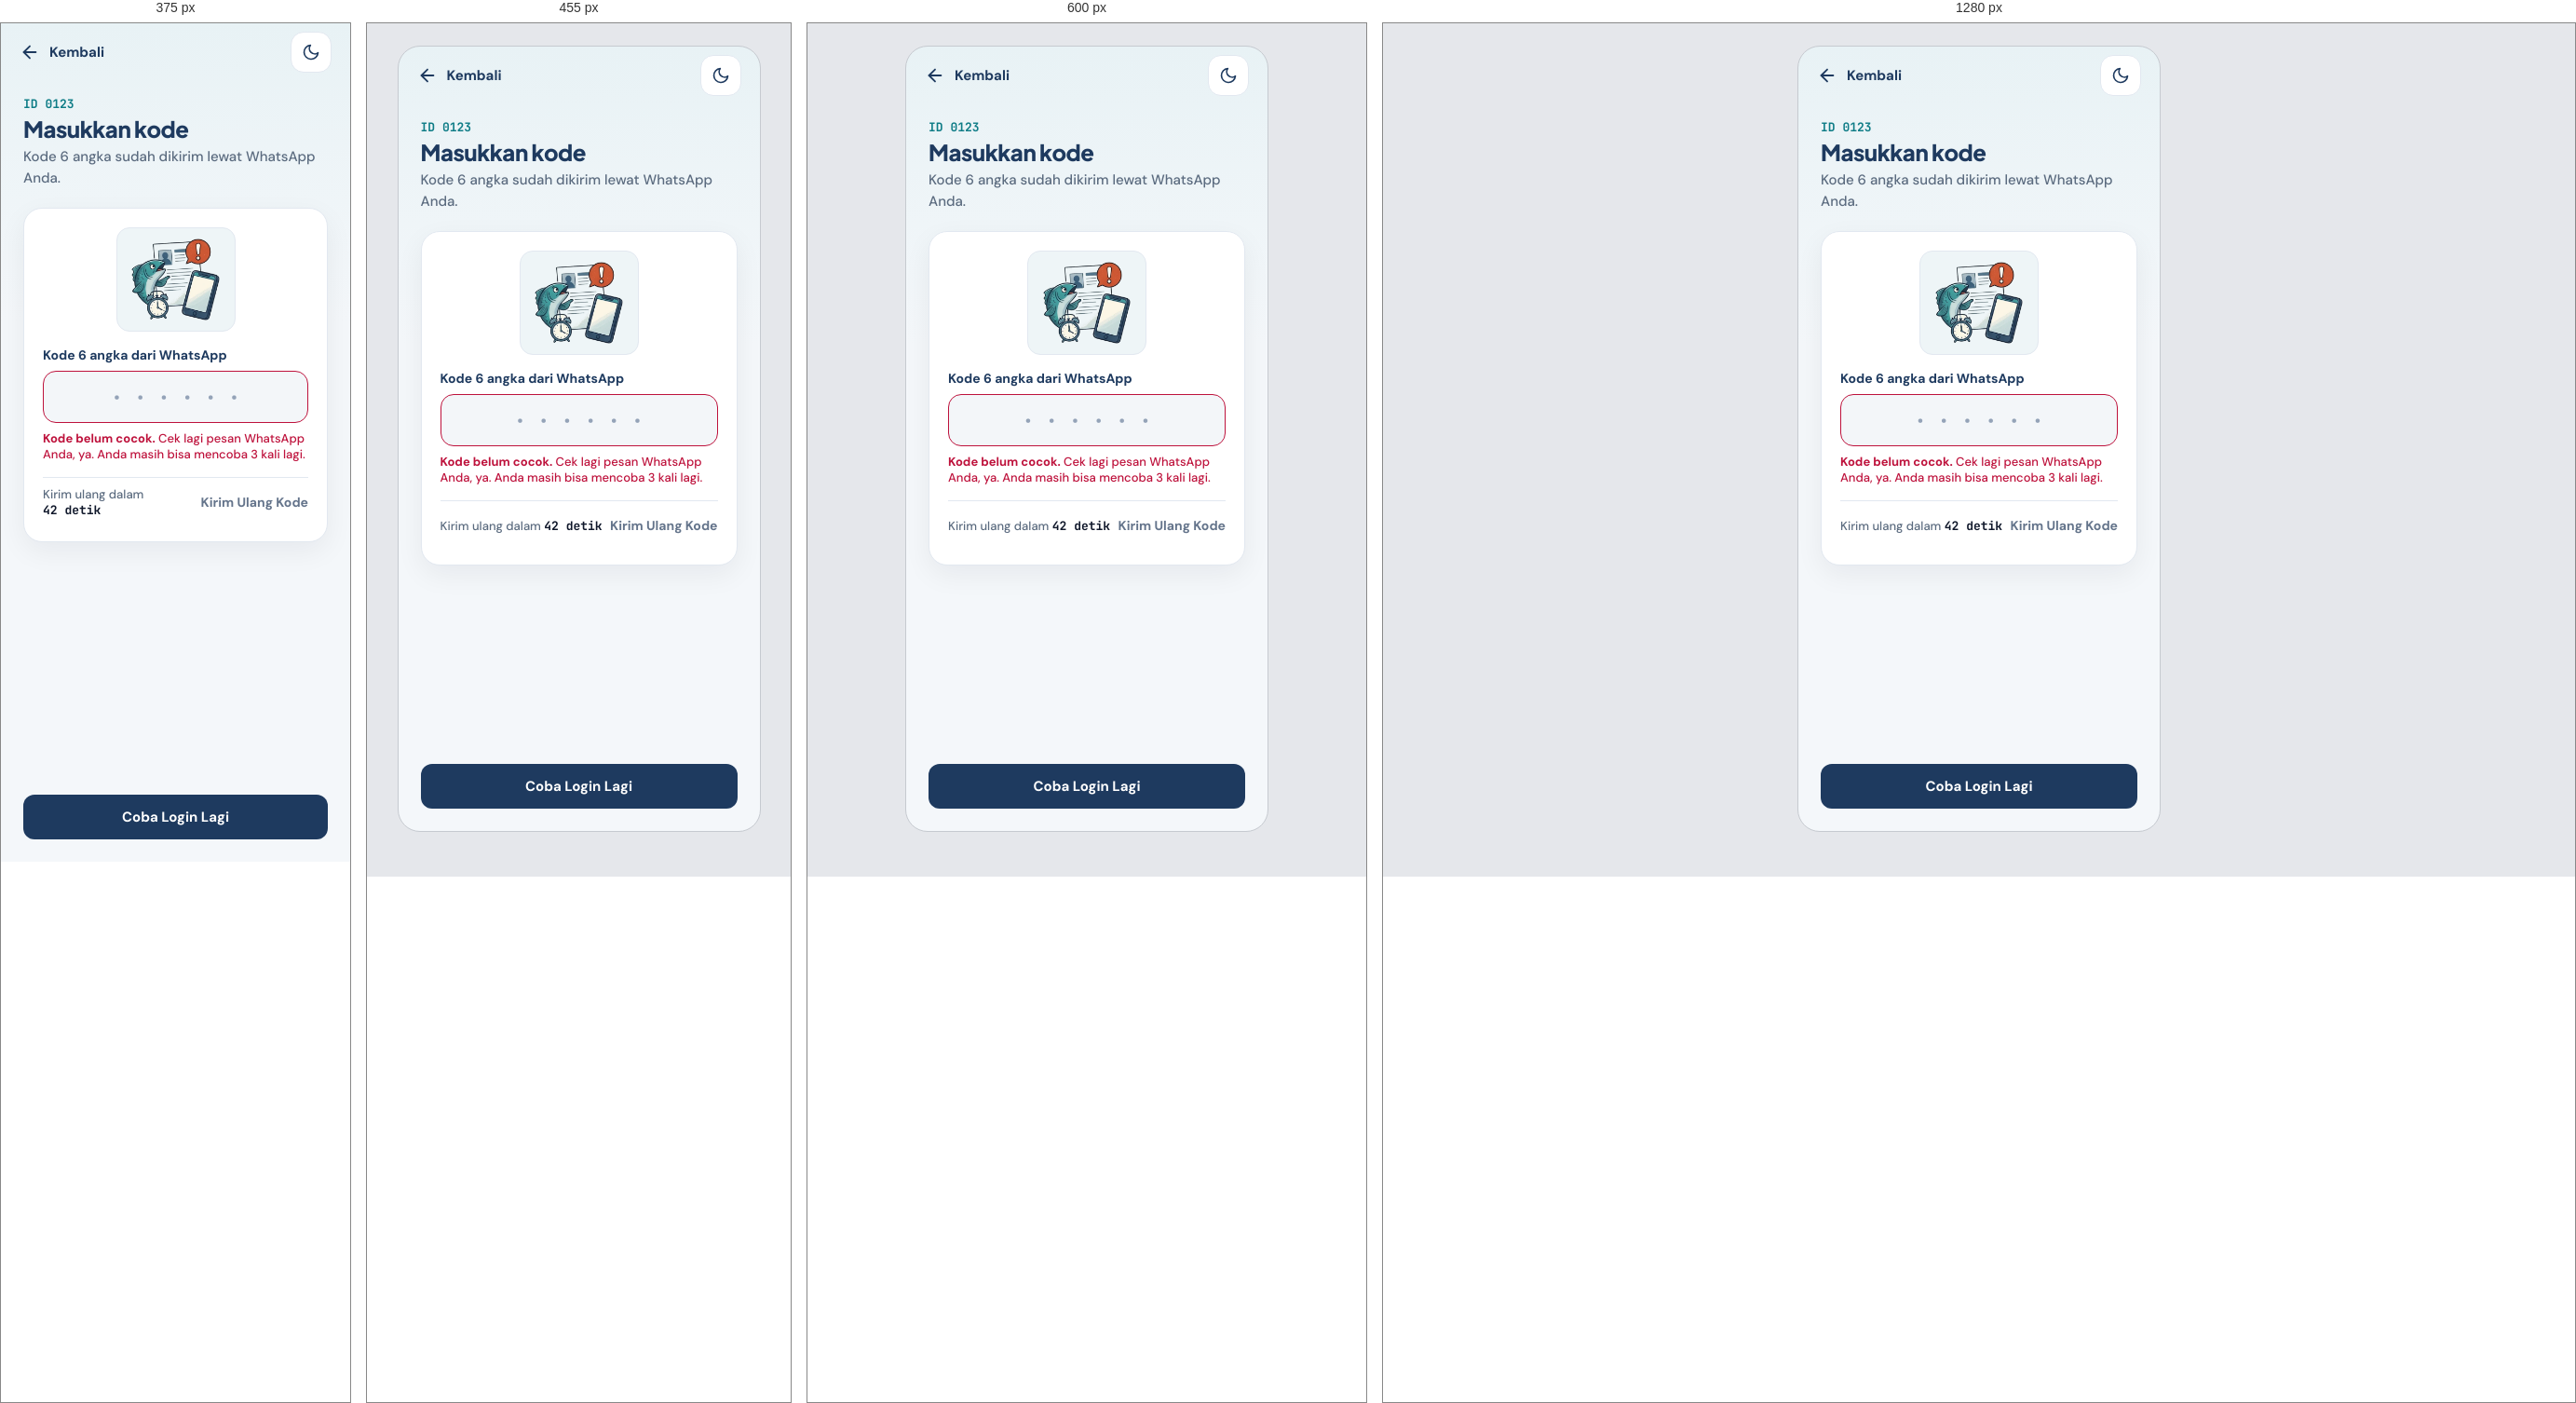
Rendered at 375 px, 455 px, 600 px and 1280 px, left to right.

<!-- file: MasukKodeSalah.dc.html -->
<!doctype html>
<html lang="id">
<head>
<meta charset="utf-8">
<meta name="viewport" content="width=device-width, initial-scale=1, viewport-fit=cover">
<title>APIMA · Kode belum cocok</title>
<link rel="stylesheet" href="./styles.css">
<link rel="stylesheet" href="./theme-v5.css">
<link rel="stylesheet" href="./ui-anggota.css">
<script src="./support.js"></script>
<script src="./interactions.js" defer></script>
<link rel="manifest" href="./manifest.webmanifest">
<meta name="theme-color" content="#0B4F8A">
<meta name="apple-mobile-web-app-capable" content="yes">
<meta name="apple-mobile-web-app-status-bar-style" content="default">
<meta name="apple-mobile-web-app-title" content="APIMA">
<link rel="apple-touch-icon" href="./icons/apple-touch-icon.png">
<script src="./pwa.js" defer></script>
</head>
<body>
<x-dc>
<div class="screen">

  <header class="ag-topbar">
    <a href="MasukId.dc.html" class="ag-back-link">
      <svg width="22" height="22" viewBox="0 0 24 24" fill="none" stroke="currentColor" stroke-width="2" stroke-linecap="round" stroke-linejoin="round" aria-hidden="true"><line x1="19" y1="12" x2="5" y2="12"/><polyline points="12 19 5 12 12 5"/></svg>
      Kembali
    </a>
    <button type="button" class="v5-icon-btn boxed theme-toggle" data-theme-toggle aria-pressed="false" aria-label="Ganti ke mode gelap">
      <svg class="icon-moon" width="20" height="20" viewBox="0 0 24 24" fill="none" stroke="currentColor" stroke-width="2" stroke-linecap="round" stroke-linejoin="round" aria-hidden="true"><path d="M21 12.79A9 9 0 1 1 11.21 3 7 7 0 0 0 21 12.79z"/></svg>
      <svg class="icon-sun" width="20" height="20" viewBox="0 0 24 24" fill="none" stroke="currentColor" stroke-width="2" stroke-linecap="round" aria-hidden="true"><circle cx="12" cy="12" r="4"/><path d="M12 2v2M12 20v2M4.93 4.93l1.41 1.41M17.66 17.66l1.41 1.41M2 12h2M20 12h2M6.34 17.66l-1.41 1.41M19.07 4.93l-1.41 1.41"/></svg>
    </button>
  </header>

  <main class="screen-scroll ag-main ag-wide">

    <div class="ag-step-head">
      <span class="ag-eyebrow mono" data-otp-id-label>ID 0123</span>
      <h1 class="ag-step-title">Masukkan kode</h1>
      <p class="ag-step-desc">Kode 6 angka sudah dikirim lewat WhatsApp Anda.</p>
    </div>

    <section class="v5-card ag-card" aria-label="Isian kode verifikasi belum cocok">
      <span class="v5-illus ag-done-illus"><img src="illustrations/laporan-belum-dikirim.webp" width="360" height="336" alt=""></span>
      <div class="ag-field">
        <label for="otp" class="ag-label" style="font-size:14px">Kode 6 angka dari WhatsApp</label>
        <input id="otp" inputmode="numeric" autocomplete="one-time-code" maxlength="6" placeholder="······" class="ag-otp" aria-invalid="true" aria-describedby="otp-err">
        <p id="otp-err" class="v5-error" role="alert" style="margin:0"><strong>Kode belum cocok.</strong> Cek lagi pesan WhatsApp Anda, ya. Anda masih bisa mencoba 3 kali lagi.</p>
      </div>
      <div class="ag-resend">
        <span data-resend-label>Kirim ulang dalam <strong data-resend-after="42">42 detik</strong></span>
        <span data-resend-ready hidden>Kode belum masuk?</span>
        <button type="button" disabled class="v5-link" data-resend-btn>Kirim Ulang Kode</button>
      </div>
    </section>

  </main>

  <div class="screen-footer ag-footer">
    <a href="Main.dc.html" class="btn btn-primary" data-otp-submit>Coba Login Lagi</a>
  </div>

</div>
</x-dc>
<script type="text/x-dc" data-dc-script data-props='{"$preview":{"width":390,"height":844}}'>
class Component extends DCLogic { renderVals() { return {}; } }
</script>
</body>
</html>


/* @media block from styles.css */
@media (max-width: 430px) {
  body:has(.screen) {
    background: var(--apima-bg-page);
    padding: 0;
    display: block;
  }
  body:has(.screen) .screen {
    width: 100vw;
    height: 100dvh;
    border-radius: 0;
    border: none;
  }
}

/* @media block from styles.css */
@media (min-width: 721px) {
  .pwa-feedback-fab { bottom: 20px; right: 20px; }
}

/* @media block from styles.css */
@media (max-width: 480px) {
  .fb-card { padding: 16px; }
  .fb-aspect-row { flex-direction: column; align-items: flex-start; }
  .fb-mini-scale { width: 100%; display: grid; grid-template-columns: repeat(5, minmax(0, 1fr)); }
  .fb-mini-btn { width: 100%; }
}